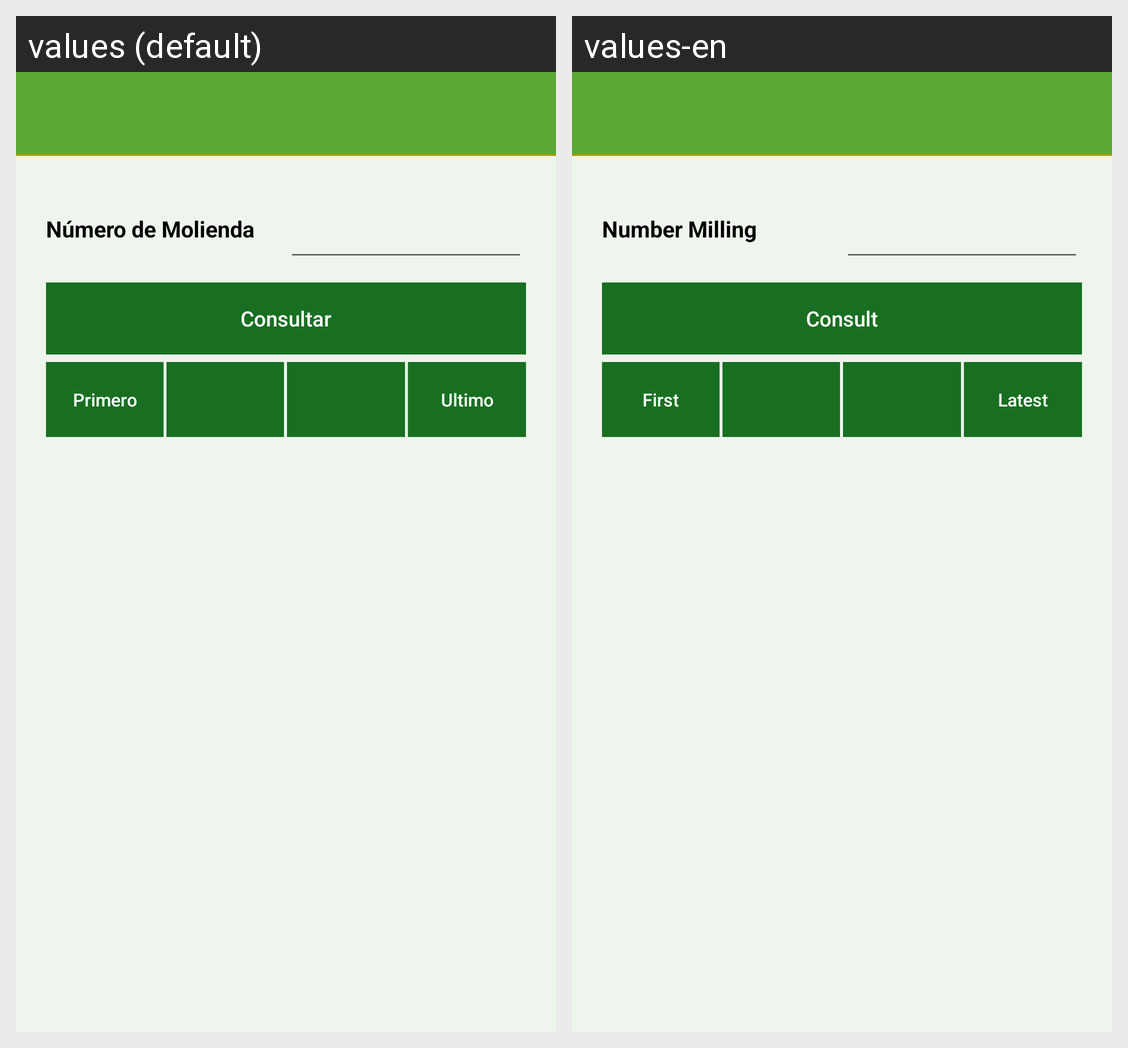

The same Android screen rendered under two of its app's locales, left to right. List the strings drawn on it with the default value and each locale's translation.
Android screen res/layout/activity_consultar_datos.xml rendered under 2 locales, left to right: values (default), values-en. Device: Nexus 5 (rendered at 1080×1920; each locale shown at half size, 540×960, under a caption strip naming it); theme AppTheme.
Strings drawn on this screen, with the default value and each locale's value (text and hints the layout hard-codes, and strings that could not be matched under every locale, appear in the picture but are not listed):

nummolienda
  values: Número de Molienda
  values-en: Number Milling

consultar
  values: Consultar
  values-en: Consult

primero
  values: Primero
  values-en: First

ultimo
  values: Ultimo
  values-en: Latest
